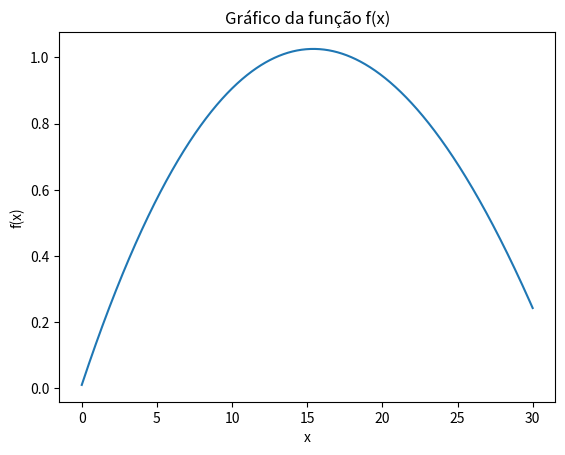

This figure's Python source:
import numpy as np
import matplotlib.pyplot as plt

def f(x):
    return 0.0000198651 *x**3 - 0.00488498 *x**2 + 0.136412 *x + 0.0107898
x = np.linspace(0, 30, 1000)  # valores de x para o gráfico
y = f(x)                       # valores de y correspondentes

plt.plot(x, y)                 # plota a função
plt.xlabel('x')
plt.ylabel('f(x)')
plt.title('Gráfico da função f(x)')
plt.show()
